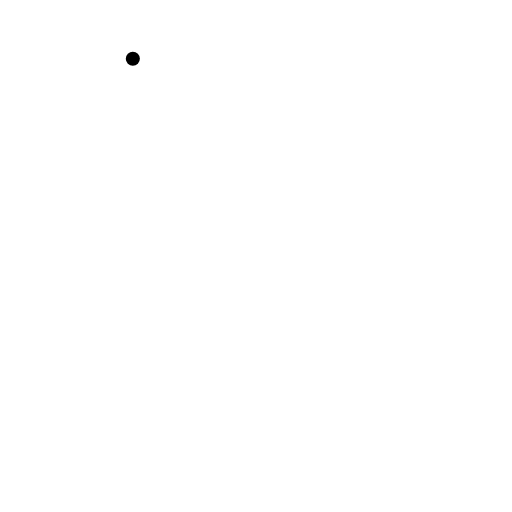
t = 0.00 s
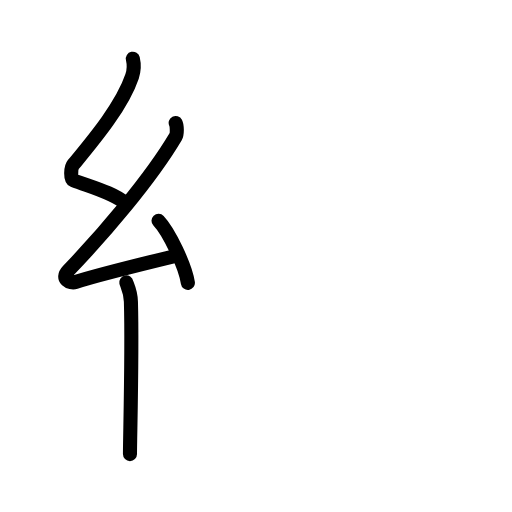
t = 3.63 s
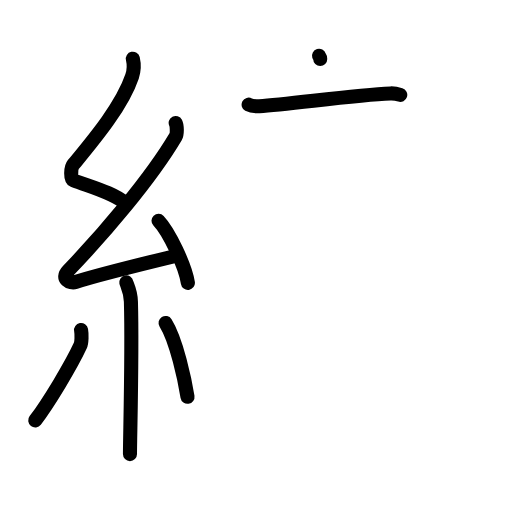
t = 7.13 s
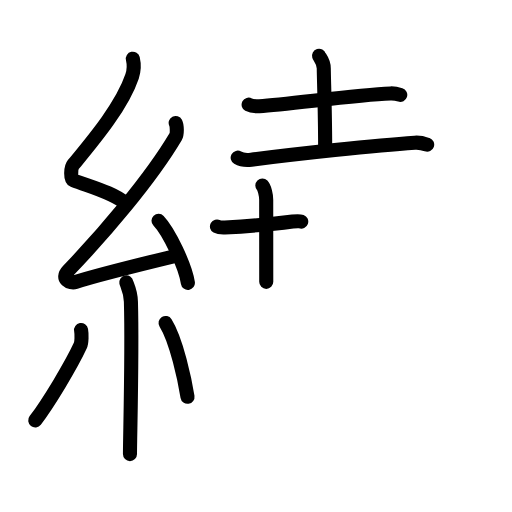
t = 10.88 s
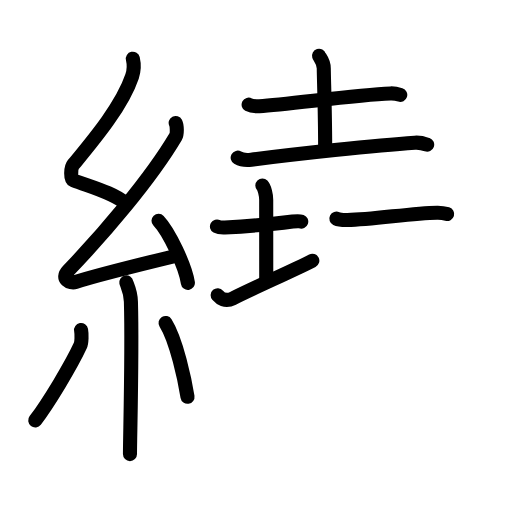
t = 12.58 s
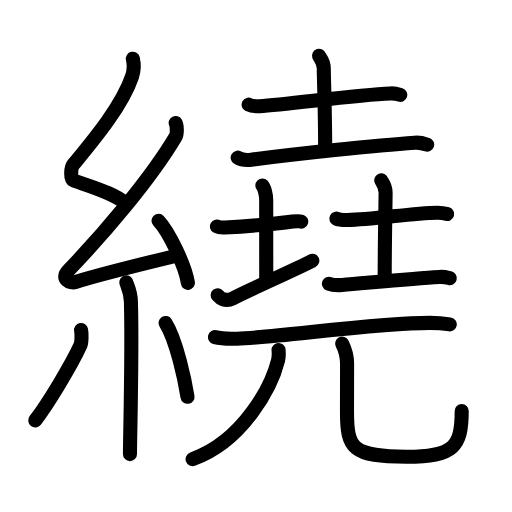
t = 18.00 s

The animated SVG that drew these frames (rendered in a browser with its animation timeline set to each time). Animation: 63 SMIL elements (animate=63); one cycle of 18.00 s.

<?xml version="1.0" encoding="UTF-8"?>
<!--
AniKanjiVG is licensed by CC-BY-SA Paul C. Sommerhoff (https://bitbucket.org/sommerhoff/anikanjivg).
AniKanjiVG uses KanjiVG which is licensed by CC-BY-SA Ulrich Apel (http://kanjivg.tagaini.net).
See also http://creativecommons.org/licenses/by-sa/3.0/
-->
<svg xmlns:kvg='http://kanjivg.tagaini.net' xmlns='http://www.w3.org/2000/svg' width='109' height='109' viewBox='0 0 109 109' style='fill:none;stroke:#000000;stroke-width:3;stroke-linecap:round;stroke-linejoin:round;' id="kvg:kanji_07e5e"><g id="kvg:07e5e" kvg:element="繞"><g id="kvg:07e5e-g1" kvg:element="糸" kvg:position="left" kvg:radical="general"><path id="kvg:07e5e-s1" kvg:type="㇜" d="M28.28,12.5c0.31,1.33,0.33,2.31-0.16,3.76c-2.15,6.38-8.31,13.68-12.51,18.78c-0.58,0.71-0.63,3.07,0,3.32c3.32,1.33,8.4,2.57,11.25,5.01"><animate attributeName="d" begin="0.0s" dur="0.25s" from="M28.28,12.5C28.28,12.5,28.28,12.5,28.28,12.5" to="M28.28,12.5c0.31,1.33,0.33,2.31-0.16,3.76" />
<animate attributeName="d" begin="0.25s" dur="0.25s" from="M28.28,12.5c0.31,1.33,0.33,2.31-0.16,3.76c0,0,0,0,0,0,0" to="M28.28,12.5c0.31,1.33,0.33,2.31-0.16,3.76c-2.15,6.38-8.31,13.68-12.51,18.78" />
<animate attributeName="d" begin="0.5s" dur="0.25s" from="M28.28,12.5c0.31,1.33,0.33,2.31-0.16,3.76c-2.15,6.38-8.31,13.68-12.51,18.78c0,0,0,0,0,0,0" to="M28.28,12.5c0.31,1.33,0.33,2.31-0.16,3.76c-2.15,6.38-8.31,13.68-12.51,18.78c-0.58,0.71-0.63,3.07,0,3.32" />
<animate attributeName="d" begin="0.75s" dur="0.25s" from="M28.28,12.5c0.31,1.33,0.33,2.31-0.16,3.76c-2.15,6.38-8.31,13.68-12.51,18.78c-0.58,0.71-0.63,3.07,0,3.32c0,0,0,0,0,0,0" to="M28.28,12.5c0.31,1.33,0.33,2.31-0.16,3.76c-2.15,6.38-8.31,13.68-12.51,18.78c-0.58,0.71-0.63,3.07,0,3.32c3.32,1.33,8.4,2.57,11.25,5.01" />
</path>
<path id="kvg:07e5e-s2" kvg:type="㇜" d="M37.4,26.18c0.28,0.54,0.35,2.31,0,2.9C32,38.2,21.97,49.87,14.53,57.62c-1.71,1.78,0.42,2.79,1.54,2.43c4.66-1.51,15.72-4.21,21.7-5.66"><animate attributeName="d" begin="1.0s" dur="0.25s" from="M37.4,26.18C37.4,26.18,37.4,26.18,37.4,26.18" to="M37.4,26.18c0.28,0.54,0.35,2.31,0,2.9" />
<animate attributeName="d" begin="1.25s" dur="0.25s" from="M37.4,26.18c0.28,0.54,0.35,2.31,0,2.9c0,0,0,0,0,0,0" to="M37.4,26.18c0.28,0.54,0.35,2.31,0,2.9C32,38.2,21.97,49.87,14.53,57.62" />
<animate attributeName="d" begin="1.5s" dur="0.25s" from="M37.4,26.18c0.28,0.54,0.35,2.31,0,2.9C32,38.2,21.97,49.87,14.53,57.62c0,0,0,0,0,0,0" to="M37.4,26.18c0.28,0.54,0.35,2.31,0,2.9C32,38.2,21.97,49.87,14.53,57.62c-1.71,1.78,0.42,2.79,1.54,2.43" />
<animate attributeName="d" begin="1.75s" dur="0.25s" from="M37.4,26.18c0.28,0.54,0.35,2.31,0,2.9C32,38.2,21.97,49.87,14.53,57.62c-1.71,1.78,0.42,2.79,1.54,2.43c0,0,0,0,0,0,0" to="M37.4,26.18c0.28,0.54,0.35,2.31,0,2.9C32,38.2,21.97,49.87,14.53,57.62c-1.71,1.78,0.42,2.79,1.54,2.43c4.66-1.51,15.72-4.21,21.7-5.66" />
<animate attributeName="d" begin="0s" dur="1.0s" from="M-100,-100" to="M-100,-100" />
</path>
<path id="kvg:07e5e-s3" kvg:type="㇔" d="M33.75,47c2.21,2.33,5.7,9.6,6.25,13.23"><animate attributeName="d" begin="2.0s" dur="1.0s" from="M33.75,47C33.75,47,33.75,47,33.75,47" to="M33.75,47c2.21,2.33,5.7,9.6,6.25,13.23" />
<animate attributeName="d" begin="0s" dur="2.0s" from="M-100,-100" to="M-100,-100" />
</path>
<path id="kvg:07e5e-s4" kvg:type="㇑" d="M26.89,60.12c0.07,0.36,0.91,1.85,0.98,4.09C28.18,75,27.67,93,27.67,96.67"><animate attributeName="d" begin="3.0s" dur="0.5s" from="M26.89,60.12C26.89,60.12,26.89,60.12,26.89,60.12" to="M26.89,60.12c0.07,0.36,0.91,1.85,0.98,4.09" />
<animate attributeName="d" begin="3.5s" dur="0.5s" from="M26.89,60.12c0.07,0.36,0.91,1.85,0.98,4.09c0,0,0,0,0,0,0" to="M26.89,60.12c0.07,0.36,0.91,1.85,0.98,4.09C28.18,75,27.67,93,27.67,96.67" />
<animate attributeName="d" begin="0s" dur="3.0s" from="M-100,-100" to="M-100,-100" />
</path>
<path id="kvg:07e5e-s5" kvg:type="㇒" d="M17.26,70.25c0.16,0.9,0.14,2.68-0.16,3.32c-1.95,4.21-6.83,12.32-9.6,15.93"><animate attributeName="d" begin="4.0s" dur="0.5s" from="M17.26,70.25C17.26,70.25,17.26,70.25,17.26,70.25" to="M17.26,70.25c0.16,0.9,0.14,2.68-0.16,3.32" />
<animate attributeName="d" begin="4.5s" dur="0.5s" from="M17.26,70.25c0.16,0.9,0.14,2.68-0.16,3.32c0,0,0,0,0,0,0" to="M17.26,70.25c0.16,0.9,0.14,2.68-0.16,3.32c-1.95,4.21-6.83,12.32-9.6,15.93" />
<animate attributeName="d" begin="0s" dur="4.0s" from="M-100,-100" to="M-100,-100" />
</path>
<path id="kvg:07e5e-s6" kvg:type="㇔" d="M35.25,68.75c2.34,3.72,4.13,12.35,4.67,15.72"><animate attributeName="d" begin="5.0s" dur="1.0s" from="M35.25,68.75C35.25,68.75,35.25,68.75,35.25,68.75" to="M35.25,68.75c2.34,3.72,4.13,12.35,4.67,15.72" />
<animate attributeName="d" begin="0s" dur="5.0s" from="M-100,-100" to="M-100,-100" />
</path>
</g>
<g id="kvg:07e5e-g2" kvg:element="堯" kvg:position="right"><g id="kvg:07e5e-g3" kvg:position="top"><g id="kvg:07e5e-g4" kvg:element="土" kvg:position="top"><path id="kvg:07e5e-s7" kvg:type="㇐" d="M52.93,22.28c0.59,0.32,1.68,0.36,2.28,0.32c6.29-0.36,20.23-2.42,27.92-2.71c0.99-0.04,1.58,0.15,2.08,0.31"><animate attributeName="d" begin="6.0s" dur="0.3333333333333333s" from="M52.93,22.28C52.93,22.28,52.93,22.28,52.93,22.28" to="M52.93,22.28c0.59,0.32,1.68,0.36,2.28,0.32" />
<animate attributeName="d" begin="6.333333333333333s" dur="0.3333333333333333s" from="M52.93,22.28c0.59,0.32,1.68,0.36,2.28,0.32c0,0,0,0,0,0,0" to="M52.93,22.28c0.59,0.32,1.68,0.36,2.28,0.32c6.29-0.36,20.23-2.42,27.92-2.71" />
<animate attributeName="d" begin="6.666666666666667s" dur="0.3333333333333333s" from="M52.93,22.28c0.59,0.32,1.68,0.36,2.28,0.32c6.29-0.36,20.23-2.42,27.92-2.71c0,0,0,0,0,0,0" to="M52.93,22.28c0.59,0.32,1.68,0.36,2.28,0.32c6.29-0.36,20.23-2.42,27.92-2.71c0.99-0.04,1.58,0.15,2.08,0.31" />
<animate attributeName="d" begin="0s" dur="6.0s" from="M-100,-100" to="M-100,-100" />
</path>
<path id="kvg:07e5e-s8" kvg:type="㇑a" d="M67.92,11.87c0.07,0.23,1.01,1.22,1.01,2.71c0,1.67,0.29,9.42,0.29,16.38"><animate attributeName="d" begin="7.0s" dur="0.5s" from="M67.92,11.87C67.92,11.87,67.92,11.87,67.92,11.87" to="M67.92,11.87c0.07,0.23,1.01,1.22,1.01,2.71" />
<animate attributeName="d" begin="7.5s" dur="0.5s" from="M67.92,11.87c0.07,0.23,1.01,1.22,1.01,2.71c0,0,0,0,0,0,0" to="M67.92,11.87c0.07,0.23,1.01,1.22,1.01,2.71c0,1.67,0.29,9.42,0.29,16.38" />
<animate attributeName="d" begin="0s" dur="7.0s" from="M-100,-100" to="M-100,-100" />
</path>
<path id="kvg:07e5e-s9" kvg:type="㇐" d="M50.6,33.57C51.35,34,52.74,34.1,53.49,34c9.32-1.2,26.48-3.07,34.82-3.63c1.25-0.09,2.01,0.2,2.63,0.42"><animate attributeName="d" begin="8.0s" dur="0.3333333333333333s" from="M50.6,33.57C50.6,33.57,50.6,33.57,50.6,33.57" to="M50.6,33.57C51.35,34,52.74,34.1,53.49,34" />
<animate attributeName="d" begin="8.333333333333334s" dur="0.3333333333333333s" from="M50.6,33.57C51.35,34,52.74,34.1,53.49,34c0,0,0,0,0,0,0" to="M50.6,33.57C51.35,34,52.74,34.1,53.49,34c9.32-1.2,26.48-3.07,34.82-3.63" />
<animate attributeName="d" begin="8.666666666666666s" dur="0.3333333333333333s" from="M50.6,33.57C51.35,34,52.74,34.1,53.49,34c9.32-1.2,26.48-3.07,34.82-3.63c0,0,0,0,0,0,0" to="M50.6,33.57C51.35,34,52.74,34.1,53.49,34c9.32-1.2,26.48-3.07,34.82-3.63c1.25-0.09,2.01,0.2,2.63,0.42" />
<animate attributeName="d" begin="0s" dur="8.0s" from="M-100,-100" to="M-100,-100" />
</path>
</g>
<g id="kvg:07e5e-g5" kvg:position="bottom"><g id="kvg:07e5e-g6" kvg:element="土" kvg:position="left"><path id="kvg:07e5e-s10" kvg:type="㇐" d="M46.19,48.21c0.43,0.24,1.26,0.25,1.69,0.23c2.81-0.16,11.41-0.88,14.42-1.27c0.7-0.09,1.47-0.12,1.83,0.01"><animate attributeName="d" begin="9.0s" dur="0.3333333333333333s" from="M46.19,48.21C46.19,48.21,46.19,48.21,46.19,48.21" to="M46.19,48.21c0.43,0.24,1.26,0.25,1.69,0.23" />
<animate attributeName="d" begin="9.333333333333334s" dur="0.3333333333333333s" from="M46.19,48.21c0.43,0.24,1.26,0.25,1.69,0.23c0,0,0,0,0,0,0" to="M46.19,48.21c0.43,0.24,1.26,0.25,1.69,0.23c2.81-0.16,11.41-0.88,14.42-1.27" />
<animate attributeName="d" begin="9.666666666666666s" dur="0.3333333333333333s" from="M46.19,48.21c0.43,0.24,1.26,0.25,1.69,0.23c2.81-0.16,11.41-0.88,14.42-1.27c0,0,0,0,0,0,0" to="M46.19,48.21c0.43,0.24,1.26,0.25,1.69,0.23c2.81-0.16,11.41-0.88,14.42-1.27c0.7-0.09,1.47-0.12,1.83,0.01" />
<animate attributeName="d" begin="0s" dur="9.0s" from="M-100,-100" to="M-100,-100" />
</path>
<path id="kvg:07e5e-s11" kvg:type="㇑" d="M55.85,39.5c0.46,0.47,0.82,2.08,0.82,3.03c0,6.77,0.01,7.43,0.01,17.47"><animate attributeName="d" begin="10.0s" dur="0.5s" from="M55.85,39.5C55.85,39.5,55.85,39.5,55.85,39.5" to="M55.85,39.5c0.46,0.47,0.82,2.08,0.82,3.03" />
<animate attributeName="d" begin="10.5s" dur="0.5s" from="M55.85,39.5c0.46,0.47,0.82,2.08,0.82,3.03c0,0,0,0,0,0,0" to="M55.85,39.5c0.46,0.47,0.82,2.08,0.82,3.03c0,6.77,0.01,7.43,0.01,17.47" />
<animate attributeName="d" begin="0s" dur="10.0s" from="M-100,-100" to="M-100,-100" />
</path>
<path id="kvg:07e5e-s12" kvg:type="㇀/㇐" d="M46.34,62.85c0.53,0.62,1.61,1.5,3.21,0.68c4.46-2.27,12.49-5.76,16.94-8.03"><animate attributeName="d" begin="11.0s" dur="0.5s" from="M46.34,62.85C46.34,62.85,46.34,62.85,46.34,62.85" to="M46.34,62.85c0.53,0.62,1.61,1.5,3.21,0.68" />
<animate attributeName="d" begin="11.5s" dur="0.5s" from="M46.34,62.85c0.53,0.62,1.61,1.5,3.21,0.68c0,0,0,0,0,0,0" to="M46.34,62.85c0.53,0.62,1.61,1.5,3.21,0.68c4.46-2.27,12.49-5.76,16.94-8.03" />
<animate attributeName="d" begin="0s" dur="11.0s" from="M-100,-100" to="M-100,-100" />
</path>
</g>
<g id="kvg:07e5e-g7" kvg:element="土" kvg:position="right"><path id="kvg:07e5e-s13" kvg:type="㇐" d="M71.61,46.55c0.61,0.3,1.73,0.31,2.34,0.3c5.67-0.1,13.57-1.48,19.12-1.57c1.02-0.02,1.63,0.14,2.13,0.29"><animate attributeName="d" begin="12.0s" dur="0.3333333333333333s" from="M71.61,46.55C71.61,46.55,71.61,46.55,71.61,46.55" to="M71.61,46.55c0.61,0.3,1.73,0.31,2.34,0.3" />
<animate attributeName="d" begin="12.333333333333334s" dur="0.3333333333333333s" from="M71.61,46.55c0.61,0.3,1.73,0.31,2.34,0.3c0,0,0,0,0,0,0" to="M71.61,46.55c0.61,0.3,1.73,0.31,2.34,0.3c5.67-0.1,13.57-1.48,19.12-1.57" />
<animate attributeName="d" begin="12.666666666666666s" dur="0.3333333333333333s" from="M71.61,46.55c0.61,0.3,1.73,0.31,2.34,0.3c5.67-0.1,13.57-1.48,19.12-1.57c0,0,0,0,0,0,0" to="M71.61,46.55c0.61,0.3,1.73,0.31,2.34,0.3c5.67-0.1,13.57-1.48,19.12-1.57c1.02-0.02,1.63,0.14,2.13,0.29" />
<animate attributeName="d" begin="0s" dur="12.0s" from="M-100,-100" to="M-100,-100" />
</path>
<path id="kvg:07e5e-s14" kvg:type="㇑a" d="M81.17,38.37c0.06,0.23,0.92,1.19,0.92,2.65c0,1.64-0.19,10.68-0.19,17.48"><animate attributeName="d" begin="13.0s" dur="0.5s" from="M81.17,38.37C81.17,38.37,81.17,38.37,81.17,38.37" to="M81.17,38.37c0.06,0.23,0.92,1.19,0.92,2.65" />
<animate attributeName="d" begin="13.5s" dur="0.5s" from="M81.17,38.37c0.06,0.23,0.92,1.19,0.92,2.65c0,0,0,0,0,0,0" to="M81.17,38.37c0.06,0.23,0.92,1.19,0.92,2.65c0,1.64-0.19,10.68-0.19,17.48" />
<animate attributeName="d" begin="0s" dur="13.0s" from="M-100,-100" to="M-100,-100" />
</path>
<path id="kvg:07e5e-s15" kvg:type="㇐" d="M70.02,60.4c0.64,0.27,2.13,0.32,2.77,0.27c5.67-0.47,15.04-1.35,20.74-1.71c1.06-0.07,1.7,0.13,2.22,0.26"><animate attributeName="d" begin="14.0s" dur="0.3333333333333333s" from="M70.02,60.4C70.02,60.4,70.02,60.4,70.02,60.4" to="M70.02,60.4c0.64,0.27,2.13,0.32,2.77,0.27" />
<animate attributeName="d" begin="14.333333333333334s" dur="0.3333333333333333s" from="M70.02,60.4c0.64,0.27,2.13,0.32,2.77,0.27c0,0,0,0,0,0,0" to="M70.02,60.4c0.64,0.27,2.13,0.32,2.77,0.27c5.67-0.47,15.04-1.35,20.74-1.71" />
<animate attributeName="d" begin="14.666666666666666s" dur="0.3333333333333333s" from="M70.02,60.4c0.64,0.27,2.13,0.32,2.77,0.27c5.67-0.47,15.04-1.35,20.74-1.71c0,0,0,0,0,0,0" to="M70.02,60.4c0.64,0.27,2.13,0.32,2.77,0.27c5.67-0.47,15.04-1.35,20.74-1.71c1.06-0.07,1.7,0.13,2.22,0.26" />
<animate attributeName="d" begin="0s" dur="14.0s" from="M-100,-100" to="M-100,-100" />
</path>
</g>
</g>
</g>
<g id="kvg:07e5e-g8" kvg:element="兀" kvg:position="bottom"><g id="kvg:07e5e-g9" kvg:element="一"><path id="kvg:07e5e-s16" kvg:type="㇐" d="M45.77,71.78c1.21,0.32,3.43,0.36,4.65,0.32c8.44-0.24,29.57-3.36,41.09-3.36c2.02,0,3.23,0.16,4.24,0.32"><animate attributeName="d" begin="15.0s" dur="0.3333333333333333s" from="M45.77,71.78C45.77,71.78,45.77,71.78,45.77,71.78" to="M45.77,71.78c1.21,0.32,3.43,0.36,4.65,0.32" />
<animate attributeName="d" begin="15.333333333333334s" dur="0.3333333333333333s" from="M45.77,71.78c1.21,0.32,3.43,0.36,4.65,0.32c0,0,0,0,0,0,0" to="M45.77,71.78c1.21,0.32,3.43,0.36,4.65,0.32c8.44-0.24,29.57-3.36,41.09-3.36" />
<animate attributeName="d" begin="15.666666666666666s" dur="0.3333333333333333s" from="M45.77,71.78c1.21,0.32,3.43,0.36,4.65,0.32c8.44-0.24,29.57-3.36,41.09-3.36c0,0,0,0,0,0,0" to="M45.77,71.78c1.21,0.32,3.43,0.36,4.65,0.32c8.44-0.24,29.57-3.36,41.09-3.36c2.02,0,3.23,0.16,4.24,0.32" />
<animate attributeName="d" begin="0s" dur="15.0s" from="M-100,-100" to="M-100,-100" />
</path>
</g>
<g id="kvg:07e5e-g10" kvg:element="儿" kvg:original="八"><g id="kvg:07e5e-g11" kvg:element="丿"><path id="kvg:07e5e-s17" kvg:type="㇒" d="M59.3,74.5c0.05,0.55,0.09,1.41-0.1,2.2c-1.36,5.42-7.26,17.09-18.2,21.05"><animate attributeName="d" begin="16.0s" dur="0.5s" from="M59.3,74.5C59.3,74.5,59.3,74.5,59.3,74.5" to="M59.3,74.5c0.05,0.55,0.09,1.41-0.1,2.2" />
<animate attributeName="d" begin="16.5s" dur="0.5s" from="M59.3,74.5c0.05,0.55,0.09,1.41-0.1,2.2c0,0,0,0,0,0,0" to="M59.3,74.5c0.05,0.55,0.09,1.41-0.1,2.2c-1.36,5.42-7.26,17.09-18.2,21.05" />
<animate attributeName="d" begin="0s" dur="16.0s" from="M-100,-100" to="M-100,-100" />
</path>
</g>
<path id="kvg:07e5e-s18" kvg:type="㇟" d="M72.84,73.16c0.57,1.14,1.05,2.49,1.05,4.25c0,2.36-0.02,4.9-0.02,10.25c0,7.84,1.13,9.58,12.7,9.58c10.09,0,11.72-2.19,11.72-9.73"><animate attributeName="d" begin="17.0s" dur="0.25s" from="M72.84,73.16C72.84,73.16,72.84,73.16,72.84,73.16" to="M72.84,73.16c0.57,1.14,1.05,2.49,1.05,4.25" />
<animate attributeName="d" begin="17.25s" dur="0.25s" from="M72.84,73.16c0.57,1.14,1.05,2.49,1.05,4.25c0,0,0,0,0,0,0" to="M72.84,73.16c0.57,1.14,1.05,2.49,1.05,4.25c0,2.36-0.02,4.9-0.02,10.25" />
<animate attributeName="d" begin="17.5s" dur="0.25s" from="M72.84,73.16c0.57,1.14,1.05,2.49,1.05,4.25c0,2.36-0.02,4.9-0.02,10.25c0,0,0,0,0,0,0" to="M72.84,73.16c0.57,1.14,1.05,2.49,1.05,4.25c0,2.36-0.02,4.9-0.02,10.25c0,7.84,1.13,9.58,12.7,9.58" />
<animate attributeName="d" begin="17.75s" dur="0.25s" from="M72.84,73.16c0.57,1.14,1.05,2.49,1.05,4.25c0,2.36-0.02,4.9-0.02,10.25c0,7.84,1.13,9.58,12.7,9.58c0,0,0,0,0,0,0" to="M72.84,73.16c0.57,1.14,1.05,2.49,1.05,4.25c0,2.36-0.02,4.9-0.02,10.25c0,7.84,1.13,9.58,12.7,9.58c10.09,0,11.72-2.19,11.72-9.73" />
<animate attributeName="d" begin="0s" dur="17.0s" from="M-100,-100" to="M-100,-100" />
</path>
</g>
</g>
</g>
</g>
</svg>
